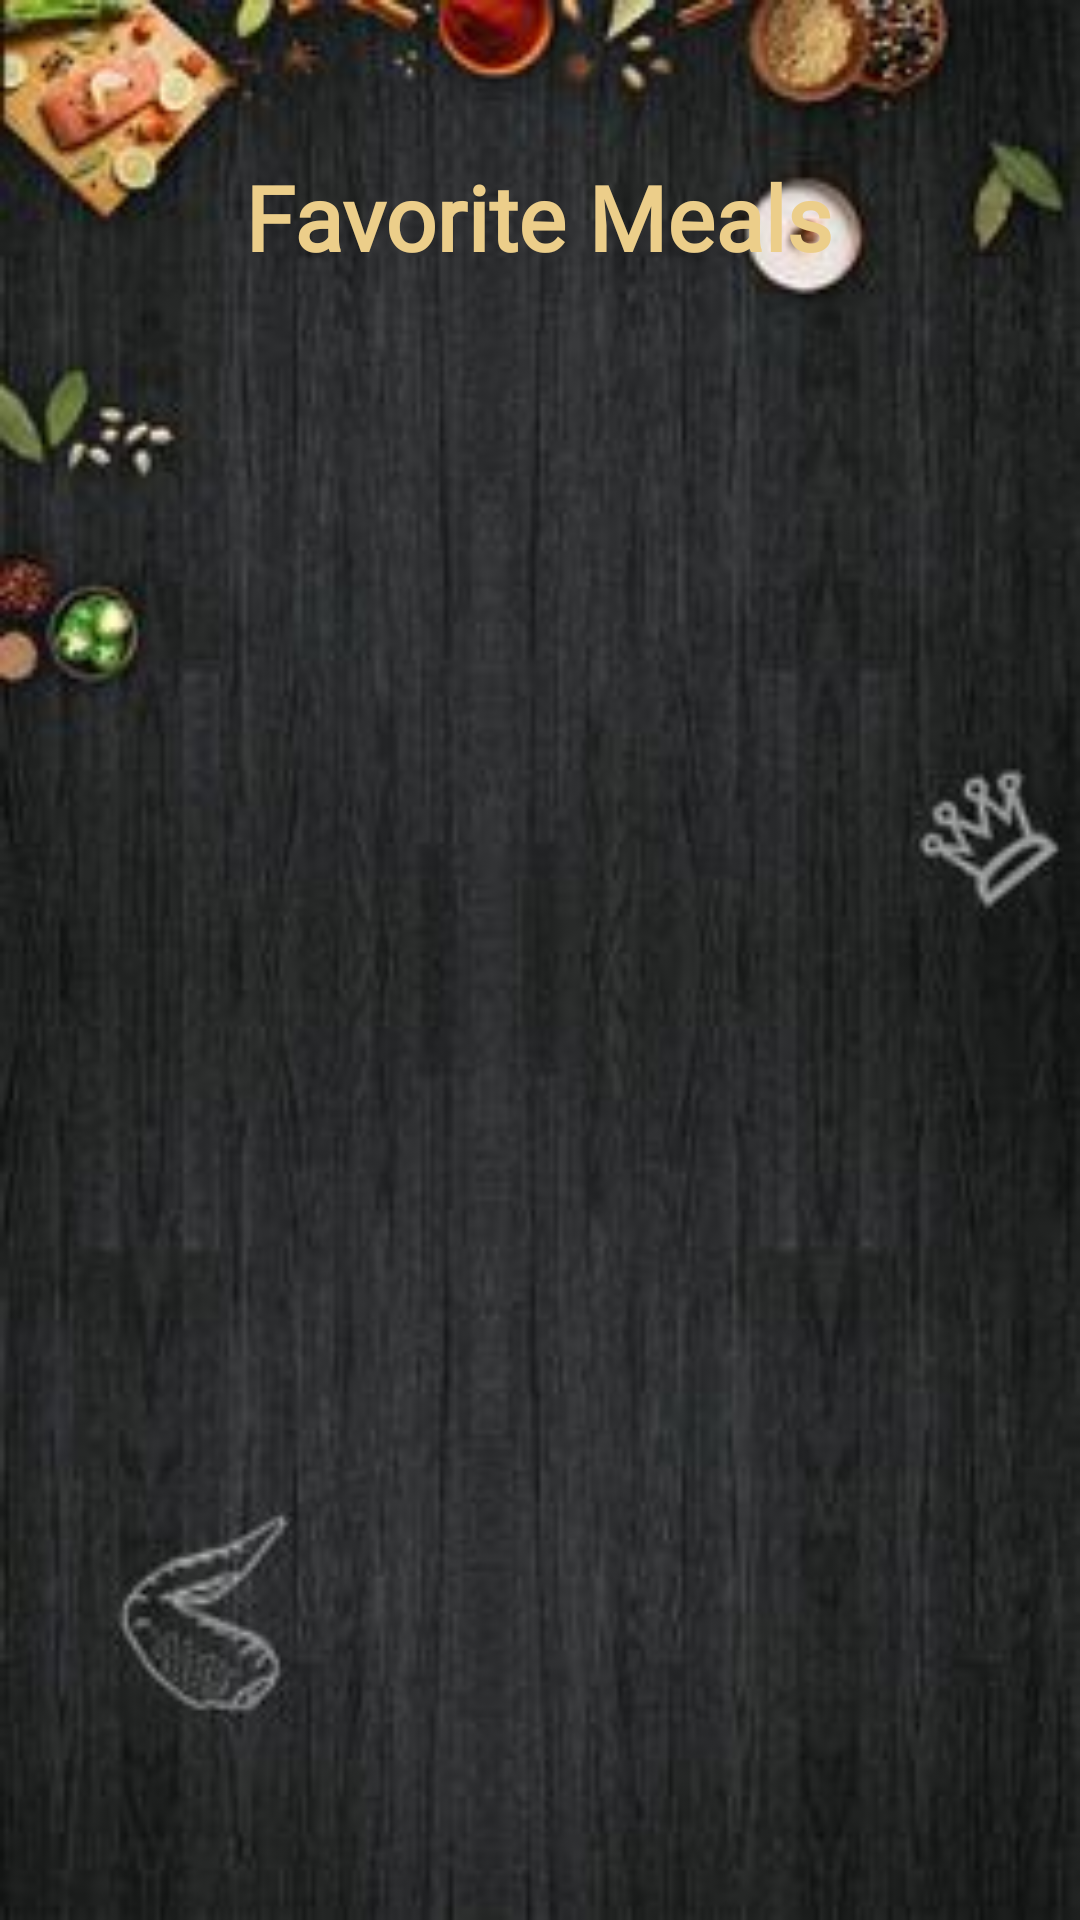

Here is an Android app screen rendered from its layout file. Give the layout XML and the strings, colors and styles it references.
<!-- AndroidManifest.xml: application theme Theme.FinalProject -->
<!-- res/layout/fragment_favorite.xml -->
<?xml version="1.0" encoding="utf-8"?>
<androidx.constraintlayout.widget.ConstraintLayout xmlns:android="http://schemas.android.com/apk/res/android"
    xmlns:app="http://schemas.android.com/apk/res-auto"
    xmlns:tools="http://schemas.android.com/tools"
    android:layout_width="match_parent"
    android:layout_height="wrap_content"
    android:background="@drawable/start4"
    >

    <TextView
        android:id="@+id/fav_title"
        android:layout_width="wrap_content"
        android:layout_height="wrap_content"
        android:layout_centerHorizontal="true"
        android:layout_marginTop="52dp"
        android:fontFamily="@font/lobster"
        android:text="@string/favorite_meals_title"
        android:textColor="@color/simon"
        android:textSize="30sp"
        android:textStyle="bold"
        app:layout_constraintEnd_toEndOf="parent"
        app:layout_constraintHorizontal_bias="0.497"
        app:layout_constraintStart_toStartOf="parent"
        app:layout_constraintTop_toTopOf="parent" />

    <androidx.constraintlayout.widget.ConstraintLayout
        android:layout_width="match_parent"
        android:id="@+id/fav_row"
        android:layout_height="641dp"
        app:layout_constraintBottom_toBottomOf="parent"
        app:layout_constraintEnd_toEndOf="parent"
        app:layout_constraintStart_toStartOf="parent"
        app:layout_constraintTop_toBottomOf="@+id/fav_title">

        <androidx.recyclerview.widget.RecyclerView
            android:id="@+id/rv_fav_frag"
            android:layout_width="match_parent"
            android:layout_height="wrap_content"
            android:layout_marginTop="4dp"
            app:layout_constraintBottom_toBottomOf="parent"
            app:layout_constraintEnd_toEndOf="parent"
            app:layout_constraintHorizontal_bias="0.0"
            app:layout_constraintStart_toStartOf="parent"
            app:layout_constraintTop_toTopOf="parent"
            app:layout_constraintVertical_bias="0.0" />
    </androidx.constraintlayout.widget.ConstraintLayout>

</androidx.constraintlayout.widget.ConstraintLayout>
<!-- resources referenced by this layout -->
<resources>
  <color name="simon">#ECCE8A</color>
  <!-- drawable start4: jpg bitmap (drawable, 16267 bytes) -->
  <string name="favorite_meals_title">Favorite Meals</string>
  <style name="Theme.FinalProject" parent="Base.Theme.FinalProject" />
  <style name="Base.Theme.FinalProject" parent="Theme.Material3.DayNight.NoActionBar">
          <item name="android:colorPrimary">@color/simon3</item>
          <item name="colorPrimaryVariant">@color/simon3</item>
  
      </style>
  <color name="simon3">#AC9B76</color>
</resources>
